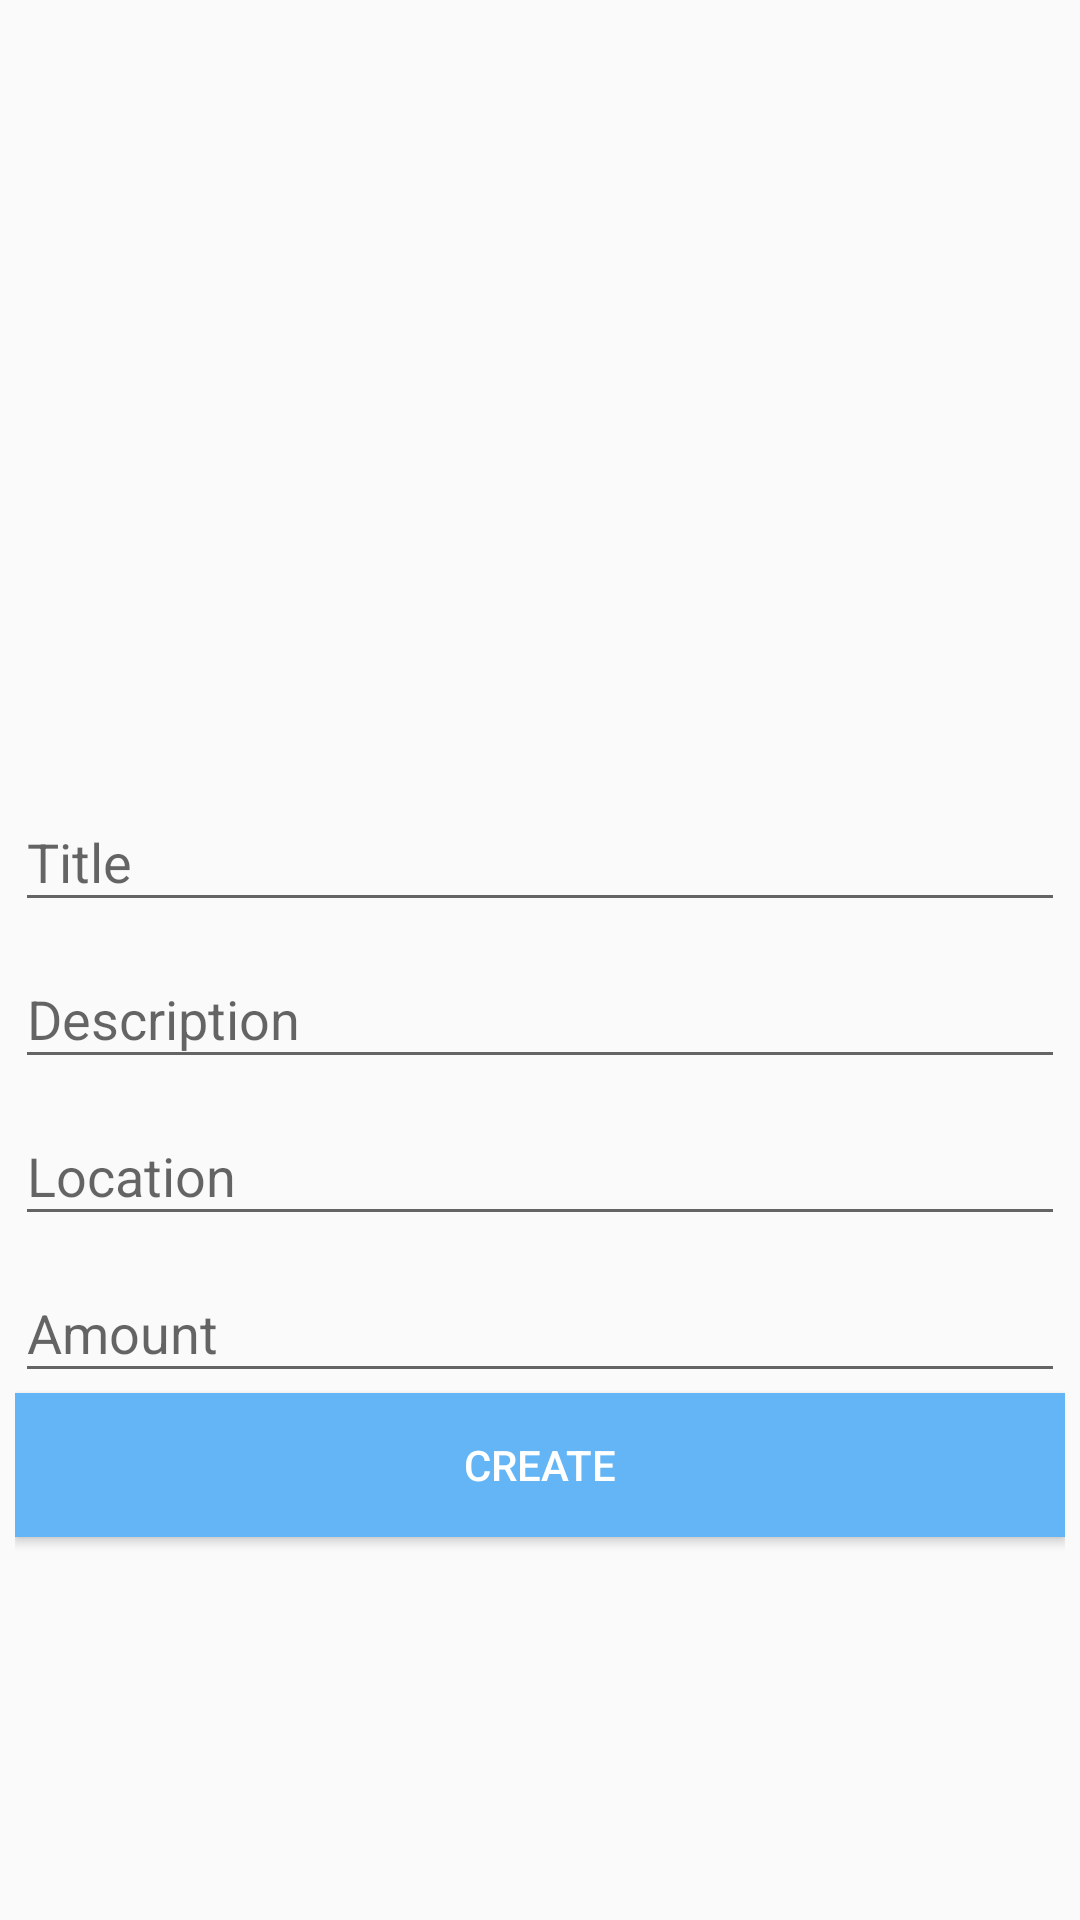

Android layout source for this screen:
<!-- AndroidManifest.xml: application theme AppTheme -->
<!-- res/layout/activity_new_issue.xml -->
<LinearLayout xmlns:android="http://schemas.android.com/apk/res/android"
    xmlns:tools="http://schemas.android.com/tools"
    android:layout_width="match_parent"
    android:layout_height="match_parent"
    android:orientation="vertical"
    android:padding="5dp"
    tools:context="io.github.example.cleansweep.NewIssueActivity">

    <ImageView
        android:id="@+id/issue_image"
        android:layout_width="match_parent"
        android:layout_height="250dp"
        android:padding="30dp"
        android:src="@drawable/camera_icon" />

    <android.support.design.widget.TextInputLayout
        android:layout_width="fill_parent"
        android:layout_height="wrap_content">

        <EditText
            android:id="@+id/issue_title"
            android:layout_width="match_parent"
            android:layout_height="wrap_content"
            android:hint="Title"
            android:paddingTop="10dp" />

    </android.support.design.widget.TextInputLayout>

    <android.support.design.widget.TextInputLayout
        android:layout_width="fill_parent"
        android:layout_height="wrap_content">


        <EditText
            android:id="@+id/issue_description"
            android:layout_width="match_parent"
            android:layout_height="wrap_content"
            android:layout_gravity="center_horizontal"
            android:ems="10"
            android:hint="Description"
            android:inputType="textMultiLine"
            android:paddingTop="10dp" />

    </android.support.design.widget.TextInputLayout>

    <android.support.design.widget.TextInputLayout
        android:layout_width="fill_parent"
        android:layout_height="wrap_content">

        <EditText
            android:id="@+id/issue_location"
            android:layout_width="match_parent"
            android:layout_height="wrap_content"
            android:hint="Location"
            android:paddingTop="10dp" />
    </android.support.design.widget.TextInputLayout>

    <android.support.design.widget.TextInputLayout
        android:layout_width="fill_parent"
        android:layout_height="wrap_content">

        <EditText
            android:id="@+id/initial_bid"
            android:layout_width="match_parent"
            android:layout_height="wrap_content"
            android:hint="Amount"
            android:inputType="number"
            android:paddingTop="10dp" />
    </android.support.design.widget.TextInputLayout>

    <Button
        android:id="@+id/create_issue"
        android:layout_width="match_parent"
        android:layout_height="wrap_content"
        android:background="@color/buttonNormal"
        android:paddingTop="0dp"
        android:text="@string/create"
        android:textColor="@android:color/white" />


</LinearLayout>
<!-- resources referenced by this layout -->
<resources>
  <color name="buttonNormal">#64B5F6</color>
  <string name="create">create</string>
  <style name="AppTheme" parent="Base.Theme.AppCompat.Light.DarkActionBar">
          <item name="android:colorPrimary">@color/base_blue</item>
          <item name="android:colorPrimaryDark">@color/base_blue_dark</item>
  
          <item name="colorPrimary">@color/base_blue</item>
          <item name="colorPrimaryDark">@color/base_blue_dark</item>
          <item name="android:colorAccent">@color/buttonNormal</item>
          <item name="colorAccent">@color/buttonNormal</item>
          <item name="android:textColorPrimary">@color/white</item>
      </style>
  <color name="base_blue">#2196F3</color>
  <color name="base_blue_dark">#1976D2</color>
  <color name="white">#FFFFFF</color>
</resources>
